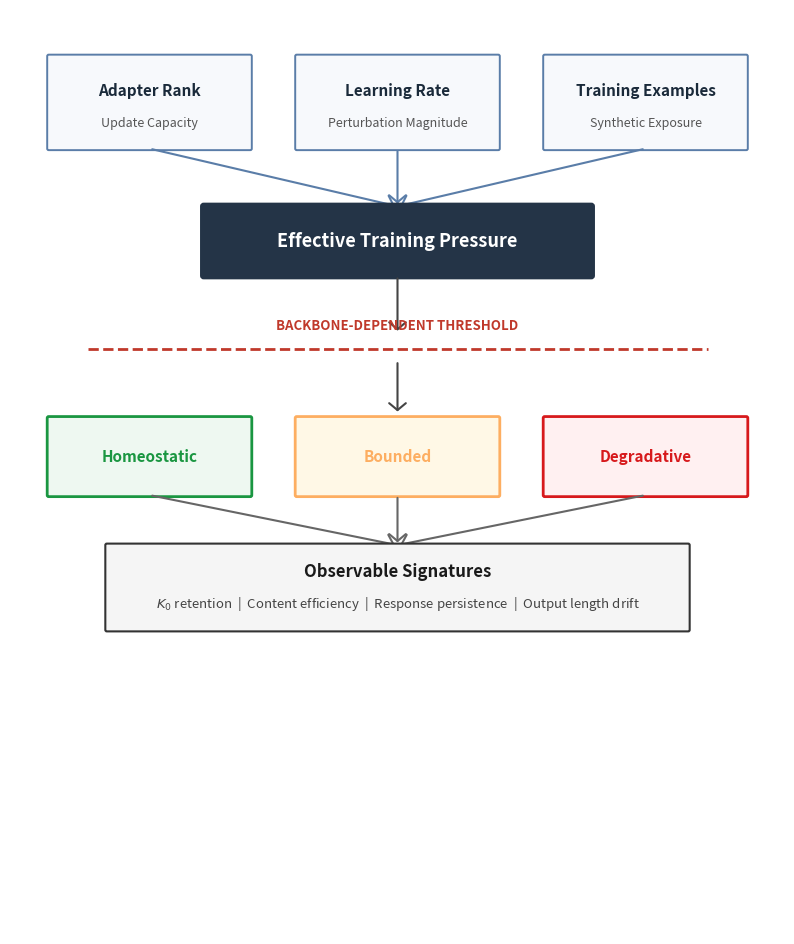

Source code (Python):
"""Generate ETP Framework diagram (Figure 8) using Matplotlib."""

from pathlib import Path

import matplotlib.pyplot as plt
import matplotlib.patches as mpatches
from matplotlib.patches import FancyBboxPatch, FancyArrowPatch

OUTPUT_PATH = Path(
    "G:/Lab/Labcity/LLM/Artigo/Paradoxo - springer/code/paper/figs/fig_etp_framework_mpl.png"
)


def draw_rounded_box(ax, x, y, w, h, facecolor="white", edgecolor="black", lw=1.2):
    """Draw a rounded rectangle and return its patch."""
    box = FancyBboxPatch(
        (x - w / 2, y - h / 2),
        w,
        h,
        boxstyle="round,pad=0.02",
        facecolor=facecolor,
        edgecolor=edgecolor,
        linewidth=lw,
    )
    ax.add_patch(box)
    return box


def draw_arrow(ax, start, end, color="#444444", lw=1.5):
    """Draw a curved arrow between two points."""
    arrow = FancyArrowPatch(
        start,
        end,
        arrowstyle="->,head_width=6,head_length=5",
        color=color,
        linewidth=lw,
        connectionstyle="arc3,rad=0",
    )
    ax.add_patch(arrow)
    return arrow


def main():
    fig, ax = plt.subplots(1, 1, figsize=(10, 12))
    ax.set_xlim(0, 10)
    ax.set_ylim(0, 12)
    ax.axis("off")
    fig.patch.set_facecolor("white")
    ax.set_facecolor("white")

    # === LAYER 1: Three component boxes at top ===
    top_y = 10.8
    box_w, box_h = 2.6, 1.2
    components = [
        ("Adapter Rank", "Update Capacity", 1.8),
        ("Learning Rate", "Perturbation Magnitude", 5.0),
        ("Training Examples", "Synthetic Exposure", 8.2),
    ]

    for title, subtitle, cx in components:
        draw_rounded_box(
            ax, cx, top_y, box_w, box_h, facecolor="#f7f9fc", edgecolor="#5a7da8", lw=1.4
        )
        ax.text(
            cx, top_y + 0.15, title, ha="center", va="center",
            fontsize=11, fontweight="bold", color="#1a2a3a"
        )
        ax.text(
            cx, top_y - 0.28, subtitle, ha="center", va="center",
            fontsize=9, fontstyle="italic", color="#555555"
        )

    # === Arrows from top boxes to ETP pill ===
    etp_y = 9.0
    for _, _, cx in components:
        draw_arrow(ax, (cx, top_y - box_h / 2), (5.0, etp_y + 0.45), color="#5a7da8")

    # === LAYER 2: Central ETP pill ===
    pill_w, pill_h = 5.0, 0.9
    etp_box = FancyBboxPatch(
        (5.0 - pill_w / 2, etp_y - pill_h / 2),
        pill_w,
        pill_h,
        boxstyle="round,pad=0.03",
        facecolor="#243447",
        edgecolor="#243447",
        linewidth=2,
    )
    ax.add_patch(etp_box)
    ax.text(
        5.0, etp_y, "Effective Training Pressure",
        ha="center", va="center", fontsize=13, fontweight="bold", color="white"
    )

    # === Arrow from ETP to threshold ===
    threshold_y = 7.6
    draw_arrow(ax, (5.0, etp_y - pill_h / 2), (5.0, threshold_y + 0.2), color="#444444")

    # === LAYER 3: Threshold dashed line ===
    ax.plot(
        [1.0, 9.0], [threshold_y, threshold_y],
        linestyle="--", linewidth=2.0, color="#c0392b", zorder=3
    )
    ax.text(
        5.0, threshold_y + 0.3, "BACKBONE-DEPENDENT THRESHOLD",
        ha="center", va="center", fontsize=9.5, fontweight="bold",
        color="#c0392b", fontstyle="italic"
    )

    # === Arrow from threshold to regimes ===
    regime_y = 6.2
    draw_arrow(ax, (5.0, threshold_y - 0.15), (5.0, regime_y + 0.55), color="#444444")

    # === LAYER 4: Three regime boxes ===
    regime_w, regime_h = 2.6, 1.0
    regimes = [
        ("Homeostatic", "#eef8f1", "#1a9641", 1.8),
        ("Bounded", "#fff8e6", "#fdae61", 5.0),
        ("Degradative", "#fff0f1", "#d7191c", 8.2),
    ]

    for label, bg, border, cx in regimes:
        draw_rounded_box(ax, cx, regime_y, regime_w, regime_h, facecolor=bg, edgecolor=border, lw=2)
        ax.text(
            cx, regime_y, label, ha="center", va="center",
            fontsize=11, fontweight="bold", color=border
        )

    # === Arrow from regimes to observable signatures ===
    obs_y = 4.5
    for _, _, _, cx in regimes:
        draw_arrow(ax, (cx, regime_y - regime_h / 2), (5.0, obs_y + 0.55), color="#666666")

    # === LAYER 5: Observable Signatures box ===
    obs_w, obs_h = 7.5, 1.1
    draw_rounded_box(ax, 5.0, obs_y, obs_w, obs_h, facecolor="#f5f5f5", edgecolor="#333333", lw=1.5)
    ax.text(
        5.0, obs_y + 0.2, "Observable Signatures",
        ha="center", va="center", fontsize=12, fontweight="bold", color="#1a1a1a"
    )
    ax.text(
        5.0, obs_y - 0.22,
        r"$K_0$ retention  |  Content efficiency  |  Response persistence  |  Output length drift",
        ha="center", va="center", fontsize=9.5, color="#444444"
    )

    # === Save ===
    OUTPUT_PATH.parent.mkdir(parents=True, exist_ok=True)
    fig.savefig(OUTPUT_PATH, dpi=300, bbox_inches="tight", facecolor="white")
    plt.close(fig)
    print(f"Saved: {OUTPUT_PATH}")


if __name__ == "__main__":
    main()
